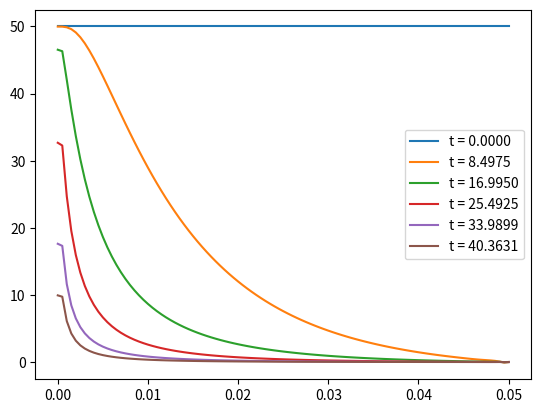

Reproduce this figure in Python.
import math
import numpy as np
import matplotlib.pyplot as plt
from scipy import integrate


R = 0.05
u_kp = 50

def return_to_norm(x,y):
    return x*R, (y*u_kp + u_kp)

lam =398
c = 380
ro =8900

def print_time(t, tay):
    return t*tay*R**2/(lam/c/ro)

def show_res(h, y):
    x = np.arange(0,1+h,h)
    x1, y1 = return_to_norm(x,y)
    fig,ax = plt.subplots()
    ax.scatter(x1,y1, marker = 'X', s = 1)
    
    plt.legend()
    plt.show()
    fig.savefig('photo3_1.jpg')

def show_all_res(h, tay, y_res, t_end):
    x = np.arange(0,1+h,h)
    y = np.array(y_res)
    x1,y1 = return_to_norm(x,y)
    
    fig,ax = plt.subplots()

    for i in range(y1.shape[0]):
        if i == y1.shape[0]-1:
            time = t_end
        else:
            time = i*40
        # ax.scatter(x1,y1[i], marker = 'X', s = 1,label = 't = {0:.4f}'.format(print_time(time,tay)) )
        ax.plot(x1,y1[i], label = 't = {0:.4f}'.format(print_time(time,tay)) )
    plt.legend()    
    plt.show()
    fig.savefig('photo3_1.jpg')




def x_i_plus_1_2 (i, h):
    return integrate.quad(lambda x : x**2, i*h , (i+1)*h)[0] / h
    # return ((i-0.5)*h)**2

def x_i (i,h):
    # return integrate.quad(lambda x : x**2, i*h , (i+1)*h)[0] / h
    return h*i


def create_matrix (h, tay):
    N = int(1/h)
    A = np.zeros((N+1,N+1))
    for i in range(1, N):
        A[i][i-1] = -0.5/h**2 * (x_i_plus_1_2(i-1, h))**2
        A[i][i] = x_i(i,h)**2/tay + 0.5/h**2 *((x_i_plus_1_2(i-1, h))**2 + (x_i_plus_1_2(i, h))**2)
        A[i][i+1] = -0.5/h**2 * (x_i_plus_1_2(i, h))**2
    
    A[N,N] = 1

    # A[0,0] = h/tay/2 + 1/h
    # A[0,1] = h/tay/2 -1/h

    # A[0][0] = 1/tay

    A[0,0] = 1/tay + 0.5/h
    A[0,1] = -0.5/h

    return A

def result (h, tay):
    N = int(1/h)
    y_j = np.zeros(N+1)
    #y_j_1 = np.zeros(N+1)
    F = np.zeros(N+1)
    A = create_matrix(h, tay)
    y_res = [y_j.tolist(),]

    t = 0
    while t<10000 and y_j[0]> -4/5:

        for i in range(1, N):
            F[i] = y_j[i-1]*(0.5/h**2 * (x_i_plus_1_2(i-1, h))**2) \
                + y_j[i]*(x_i(i,h)**2/tay - 0.5/h**2 *((x_i_plus_1_2(i-1, h))**2 + (x_i_plus_1_2(i, h))**2))\
                    + y_j[i+1]*(0.5/h**2 * (x_i_plus_1_2(i, h))**2)
        
        F[N] = -1
        # F[0] = y_j[0]*(h/tay/2 - 1/h) + y_j[1]*(h/2/tay + 1/h)
        # F[0] = 1/h*(y_j[1] - y_j[0]) + y_j[0]/tay


        F[0] = y_j[0]*(1/tay - 0.5/h) + y_j[1]*(0.5/h)

        y_j = np.linalg.solve(A,F)

        t+=1
        print(t, '  ', y_j[0])
        if t% 40 ==0:
            y_res.append(y_j.tolist())
    #show_res(h,y_j)
    y_res.append(y_j.tolist())
    show_all_res(h, tay,y_res, t)



if __name__ == '__main__':
    A = create_matrix(0.1,0.1)
    print(A[-1,:])
    result(0.01,0.01)
    print(print_time(100,0.01))


